5-way image classification set "images" from GitHub (Maria-120904/Lane-Detection); label vocabulary: intersection, left curve, no visible path, right curve, straight.

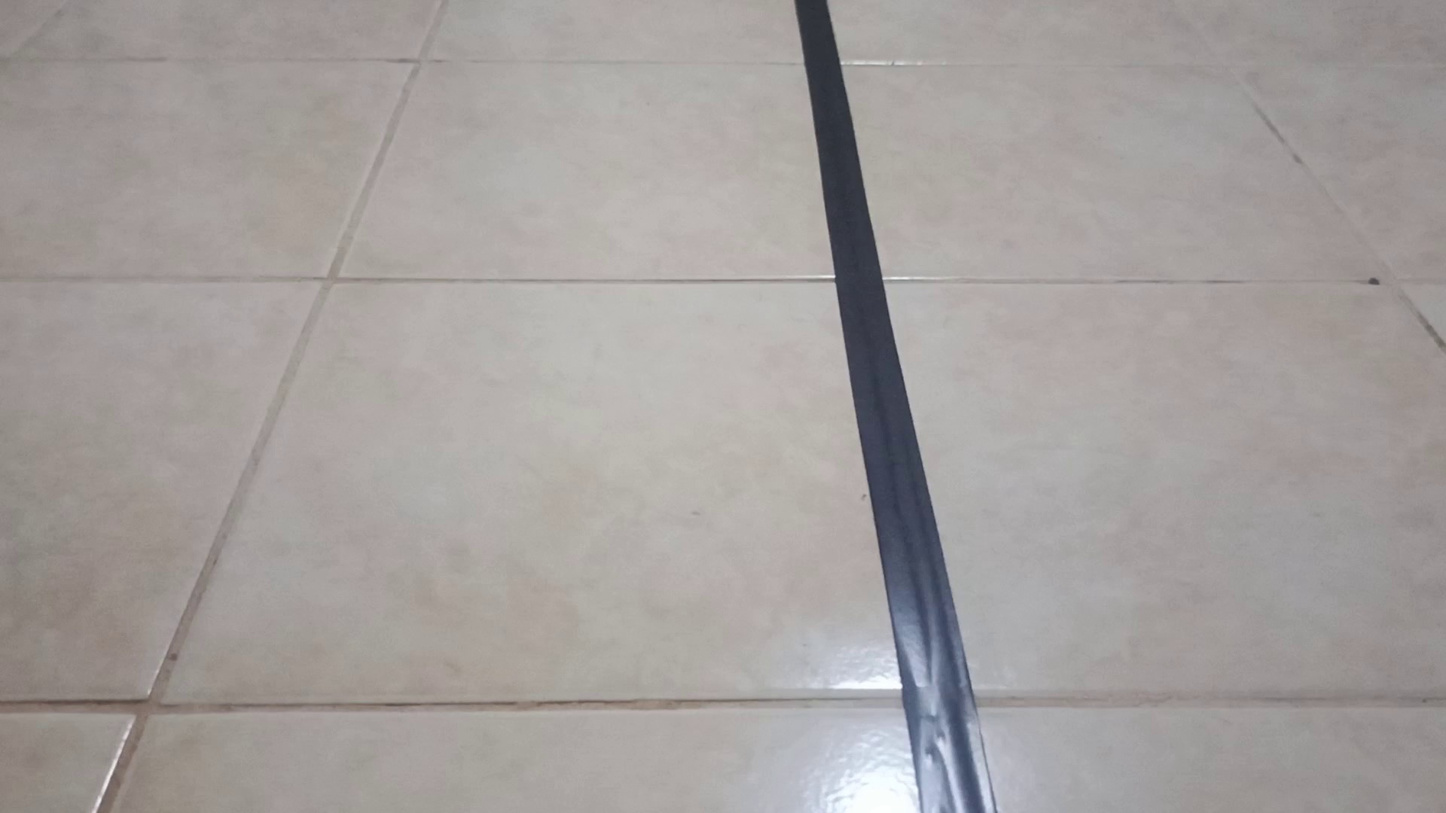
Label: straight

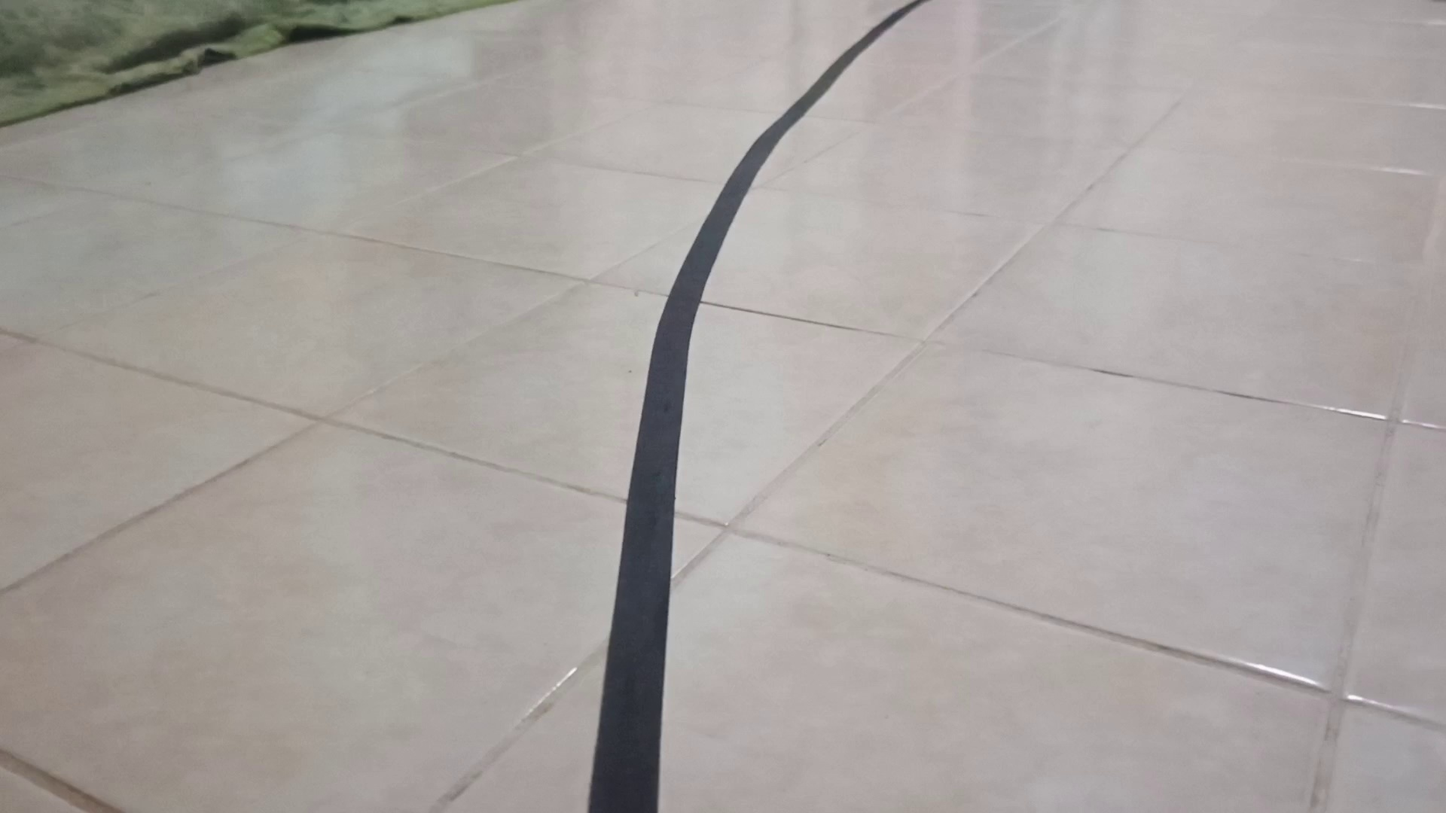
Label: right curve

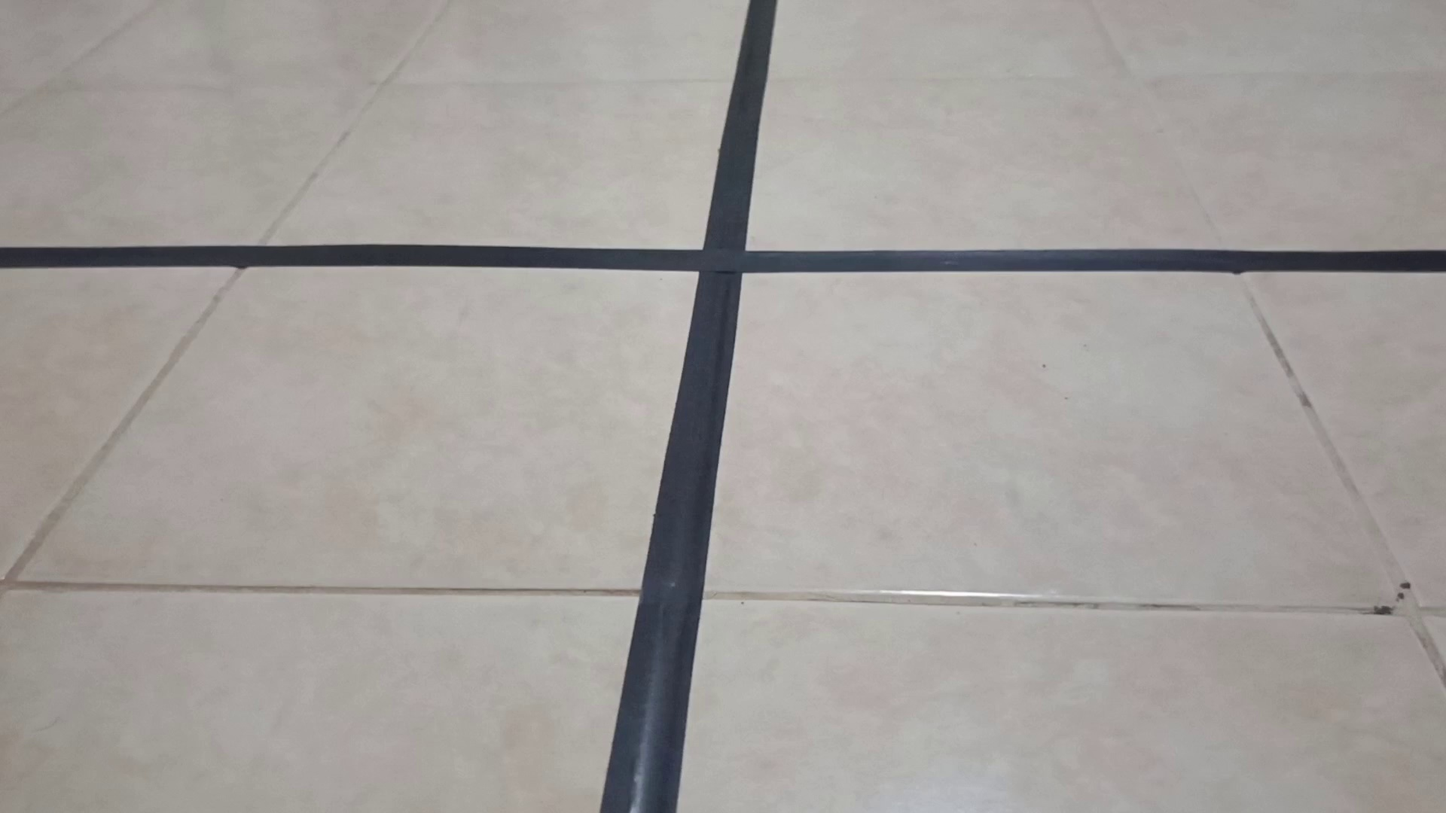
Label: intersection

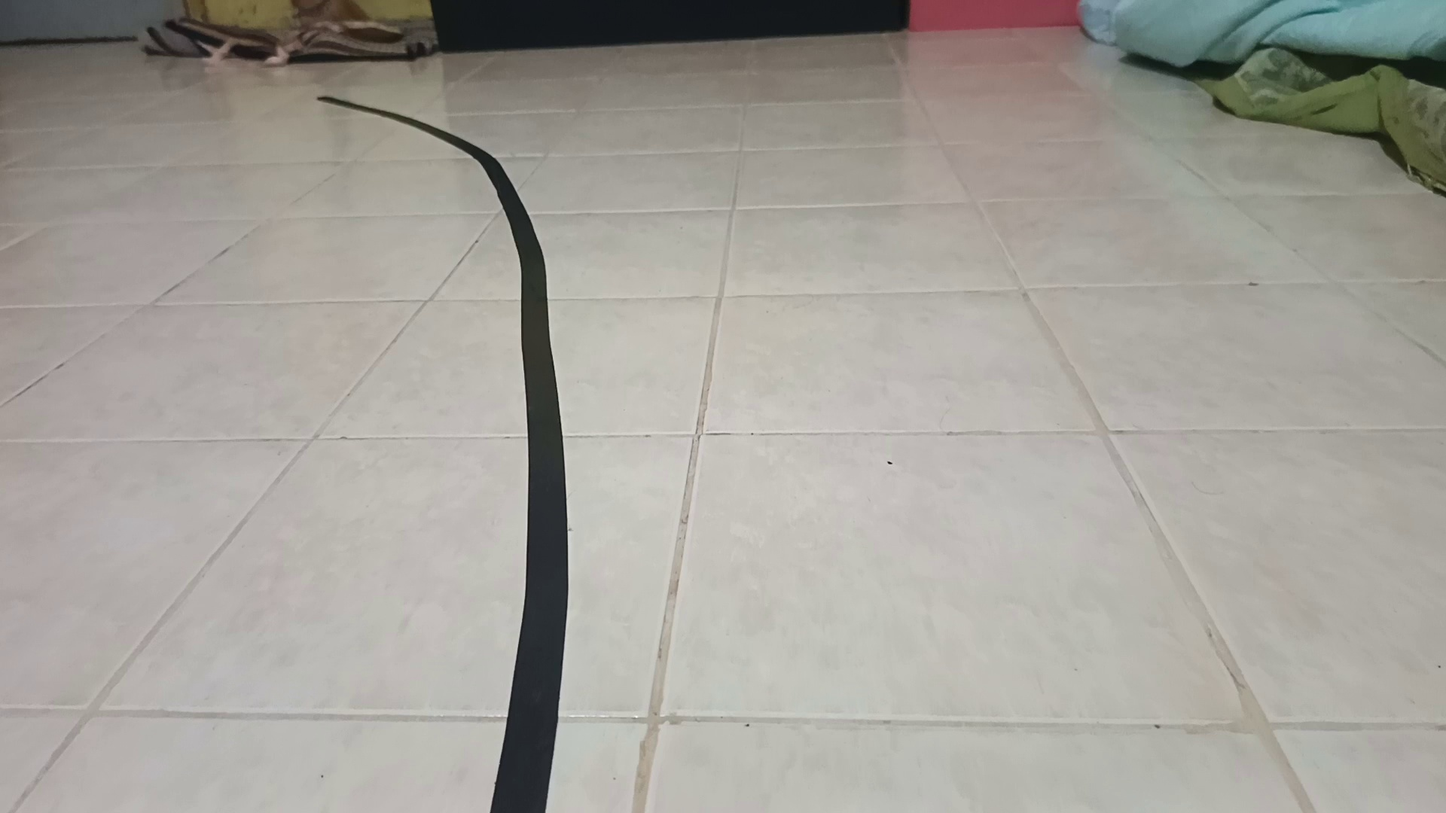
Label: left curve

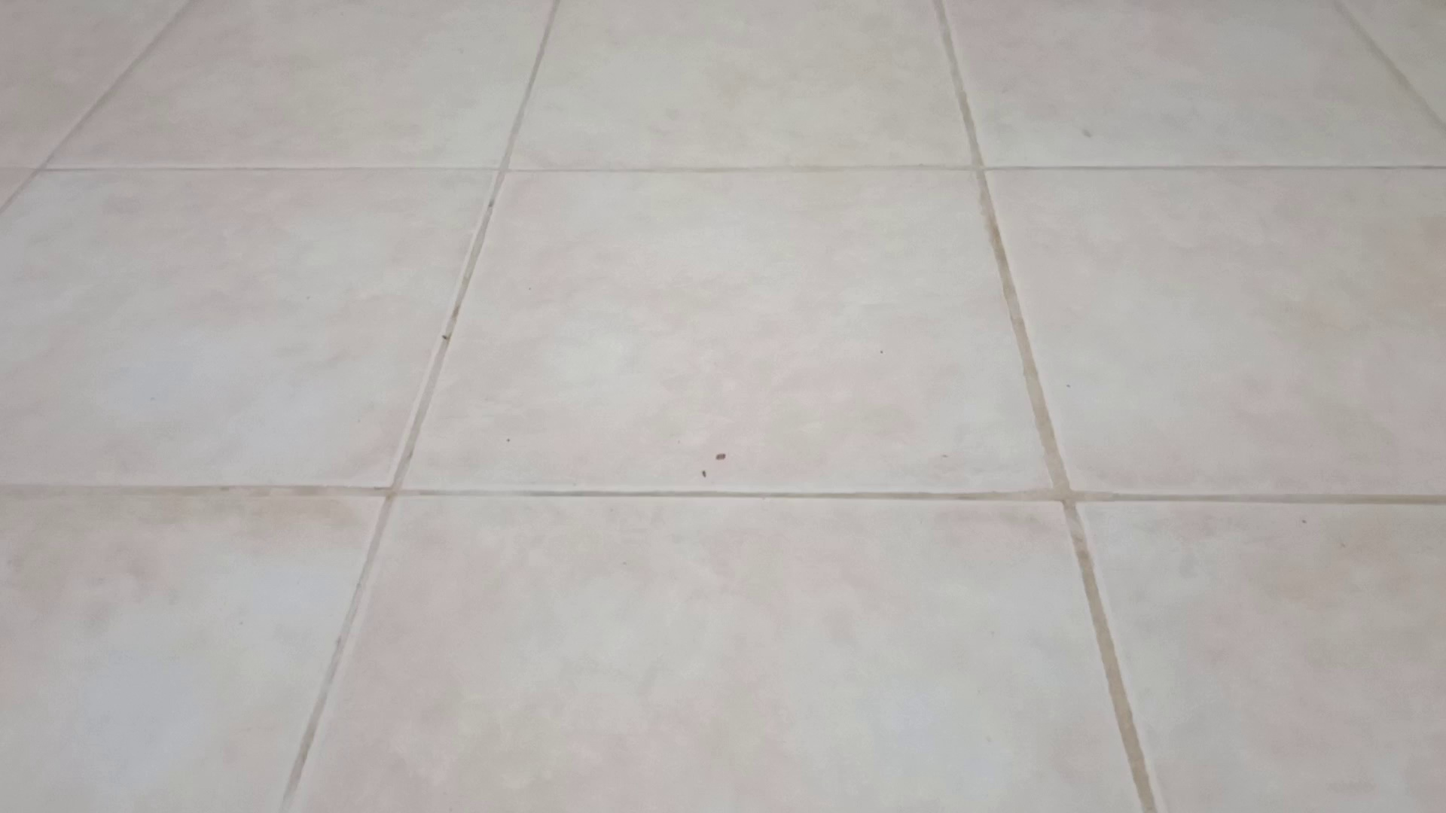
Label: no visible path

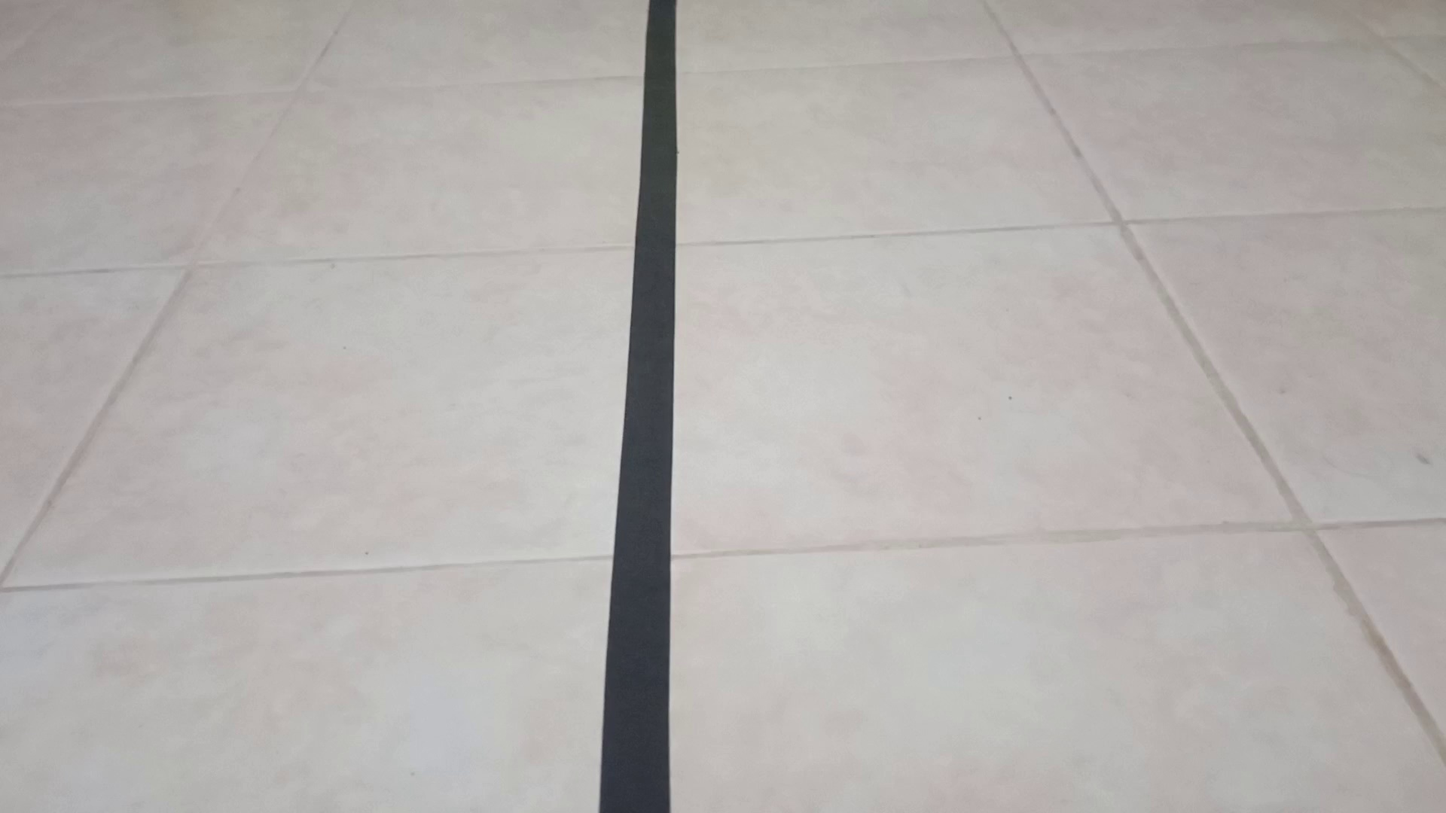
Label: straight
